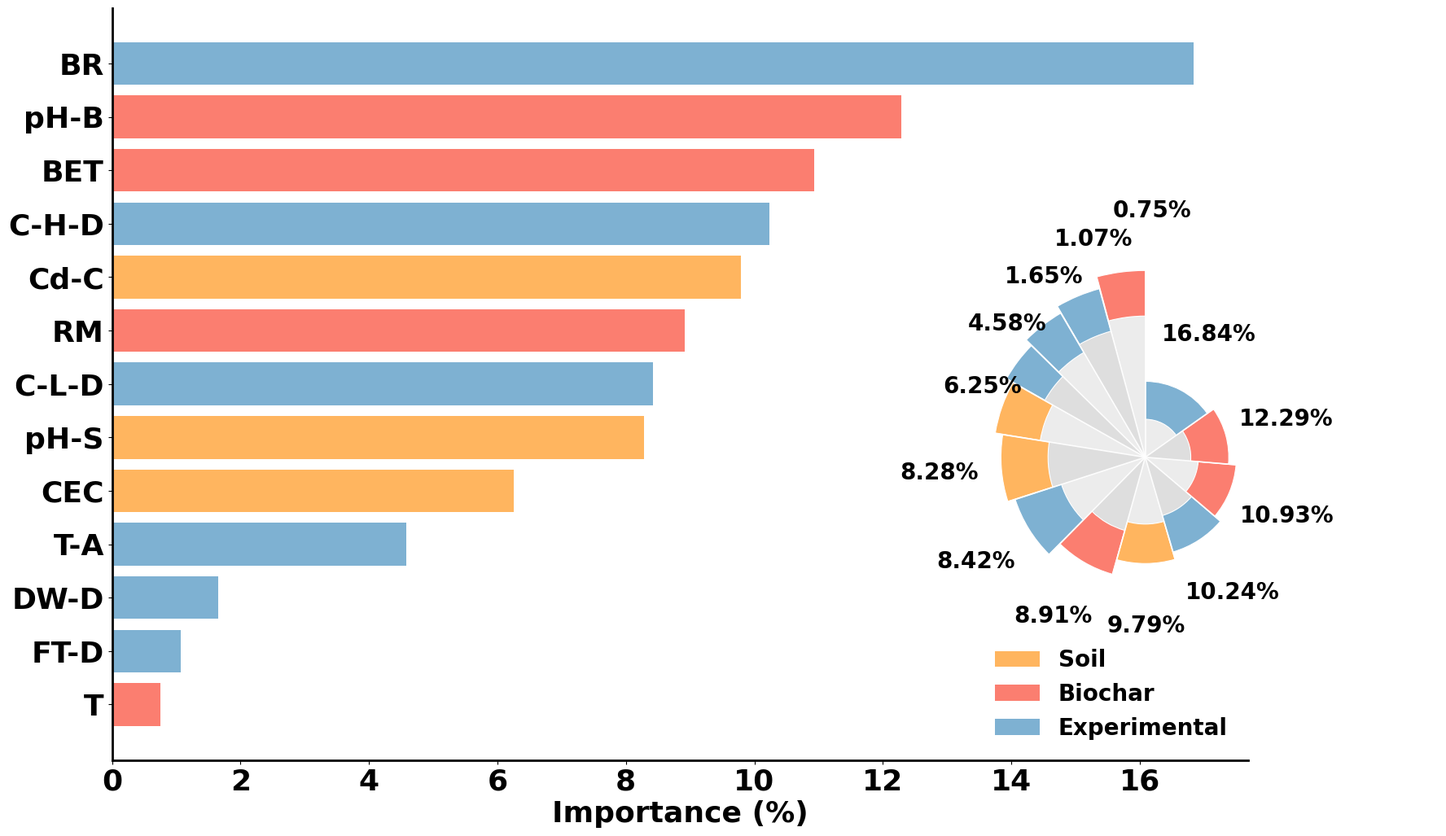

Python code for this plot:
import pandas as pd
import matplotlib.pyplot as plt
import numpy as np
from matplotlib.patches import Patch

# ==============================================================================
# 1. 全局设置 (Global Settings)
# ==============================================================================
plt.rcParams['font.family'] = 'Times New Roman'
plt.rcParams['font.serif'] = ['Times New Roman']
plt.rcParams['font.weight'] = 'bold'
plt.rcParams['axes.unicode_minus'] = False

# --- 新增参数：设置扇区的最小角度（单位：度） ---
MINIMUM_ANGLE_DEGREES = 15

# ==============================================================================
# 2. 数据与特征分类 (Data and Feature Categorization)
# ==============================================================================

# 从您的图表中提取的特征和对应的重要性值
features_list = [
    'BR', 'pH-B', 'BET', 'C-H-D', 'Cd-C', 'RM', 'C-L-D', 
    'pH-S', 'CEC', 'T-A', 'DW-D', 'FT-D', 'T'
]

# 对应的重要性值（单位：%）
values_list = [
    0.1684, 0.1229, 0.1093, 0.1024, 0.0979, 0.0891, 0.0842, 
    0.0828, 0.0625, 0.0458, 0.0165, 0.0107, 0.0075
]

category_map = {
    'Soil': ['pH-S', 'Cd-C', 'CEC'],
    'Biochar': ['pH-B', 'T', 'BET', 'RM'],
    'Experimental': ['C-L-D', 'C-H-D', 'DW-D', 'FT-D', 'T-A', 'BR']
}
category_colors = {
'Soil': '#ffb55f',        # 更淡的浅黄色系
'Biochar': '#fb7e70',      # 更淡的浅橙色/粉色系
'Experimental': '#7eb1d2' # 更淡的浅紫色系
}
feature_to_color = {f: c for cat, feats in category_map.items() for f in feats for c in [category_colors[cat]]}

# ==============================================================================
# 3. 数据准备 (Data Preparation)
# ==============================================================================
df = pd.DataFrame({'features': features_list, 'values': values_list})
df['percent_values'] = df['values'] * 100
df['category'] = df['features'].apply(lambda x: next((cat for cat, feats in category_map.items() if x in feats), None))
df['color'] = df['features'].map(feature_to_color)
df.sort_values(by='values', ascending=True, inplace=True)

# ==============================================================================
# 4. 绘制组合图 (Plotting the Combined Figure with Inset)
# ==============================================================================
fig, ax_bar = plt.subplots(figsize=(18, 12), dpi=600, facecolor='white')
bars = ax_bar.barh(df['features'], df['percent_values'], color=df['color'])
ax_bar.set_xlabel('Importance (%)', fontsize=26, fontweight='bold')
ax_bar.tick_params(axis='y', labelsize=26)
ax_bar.tick_params(axis='x', labelsize=26)
plt.setp(ax_bar.get_xticklabels(), fontweight="bold")
plt.setp(ax_bar.get_yticklabels(), fontweight="bold")
ax_bar.spines['top'].set_visible(False)
ax_bar.spines['right'].set_visible(False)
ax_bar.spines['bottom'].set_linewidth(2.0) # 设置 X 轴（底部）线条宽度
ax_bar.spines['left'].set_linewidth(2.0)   # 设置 Y 轴（左侧）线条宽度
legend_elements = [Patch(facecolor=color, label=label) for label, color in category_colors.items()]
ax_bar.legend(handles=legend_elements, loc='lower right',
              prop={'weight': 'bold', 'size': 20}, frameon=False)

# --- 4.2 创建并绘制【带最小角度】的极坐标插图 ---
inset_pos = [0.53, 0.12, 0.6, 0.6] 
ax_polar = fig.add_axes(inset_pos, polar=True)
ax_polar.set_facecolor('none')
values_sorted = df['values'].values.tolist()
percent_values_sorted = df['percent_values'].values.tolist()
colors_sorted = df['color'].values.tolist()


# 1. 初始设置
total_angle_rad = 2 * np.pi
num_features = len(values_sorted)
gap_angle_rad = np.pi / 1000
min_angle_rad = np.deg2rad(MINIMUM_ANGLE_DEGREES)
total_value = sum(values_sorted)
total_drawable_angle = total_angle_rad - gap_angle_rad * num_features

# 2. 按比例计算初始角度
proportional_angles = [(v / total_value) * total_drawable_angle for v in values_sorted]

# 3. 找出过窄的扇区，并计算总共需要“补贴”多少角度
total_deficit = 0
indices_below_min = []
for i, angle in enumerate(proportional_angles):
    if angle < min_angle_rad:
        total_deficit += min_angle_rad - angle
        indices_below_min.append(i)

# 4. 从足够宽的扇区中，按比例“借出”角度来弥补亏空
final_angles = list(proportional_angles)
if total_deficit > 0:
    donor_indices = [i for i, angle in enumerate(proportional_angles) if angle >= min_angle_rad]
    total_donor_angle = sum(proportional_angles[i] for i in donor_indices)
    
    if total_donor_angle > 0:
        for i in range(num_features):
            if i in indices_below_min:
                final_angles[i] = min_angle_rad
            elif i in donor_indices:
                deduction = (proportional_angles[i] / total_donor_angle) * total_deficit
                final_angles[i] -= deduction

angles = final_angles

# 计算起始角度 (theta)
theta = np.zeros(len(values_sorted))
current_angle = np.pi / 2
for i in range(len(values_sorted)):
    theta[i] = current_angle
    current_angle += angles[i] + gap_angle_rad 

# ★★★ 修改点：手动扩展列表以包含13个数据点 ★★★
inner_radii = [0.93, 0.86, 0.8, 0.76, 0.70, 0.64, 0.58, 0.5, 0.44, 0.4, 0.35, 0.3, 0.25]
outer_radii = [1.23, 1.15, 1.1, 1.05, 1.00, 0.95, 0.9, 0.8, 0.7, 0.65, 0.6, 0.55, 0.50]


for i in range(len(values_sorted)):
    bg_color = '#E5E5E5' if i % 2 == 0 else '#D0D0D0'
    ax_polar.bar(theta[i], inner_radii[i], width=angles[i], bottom=0,
                 color=bg_color, edgecolor='none', linewidth=0, align='edge', alpha=0.7)
for i in range(len(values_sorted)):
    height = outer_radii[i] - inner_radii[i]
    ax_polar.bar(theta[i], height, width=angles[i], bottom=inner_radii[i],
                 color=colors_sorted[i], edgecolor='white', linewidth=0.8, align='edge')
    angle_mid = theta[i] + angles[i] / 2
    radius = outer_radii[i] + 0.41

    angle_deg = angle_mid * 180 / np.pi
    ha = 'left' if 0 <= angle_deg <= 180 else 'center'
    ax_polar.text(angle_mid, radius, f"{percent_values_sorted[i]:.2f}%", ha=ha, va='center',
                  fontsize=20, fontweight='bold')
for angle in theta:
    ax_polar.plot([angle, angle], [0, 1.2], color='white', linewidth=1.2, alpha=0.9)
    
ax_polar.spines['polar'].set_visible(False)
ax_polar.grid(False)
ax_polar.set_xticklabels([])
ax_polar.set_yticklabels([])
ax_polar.set_xticks([])
ax_polar.set_yticks([])
ax_polar.set_ylim(0, max(outer_radii) + 0.7)

# ==============================================================================
# 5. 保存并显示最终图像
# ==============================================================================
plt.savefig('自然老化cd-ch特征图.pdf', dpi=600, bbox_inches='tight')
print("图已保存为 '自然老化cd-ch特征图.pdf'")
plt.close()
